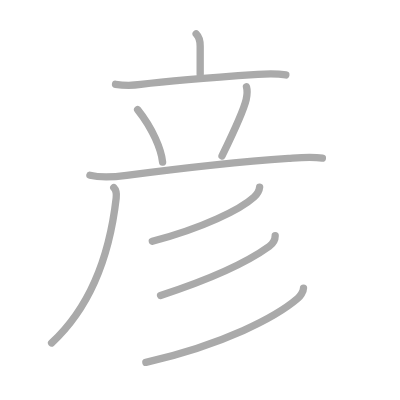
t = 0.00 s
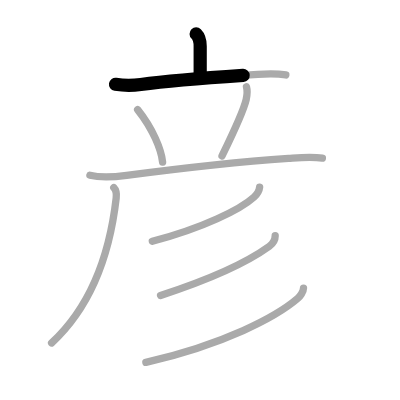
t = 1.75 s
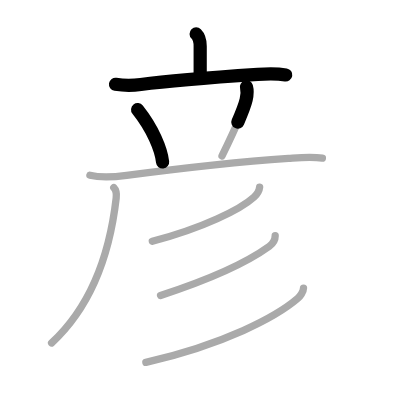
t = 3.50 s
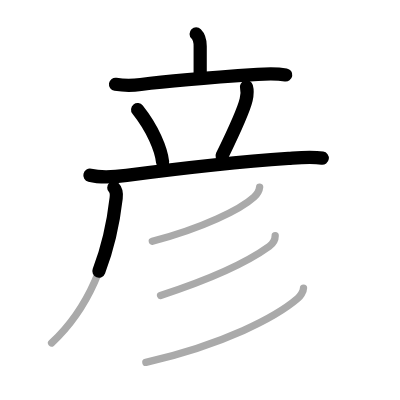
t = 5.50 s
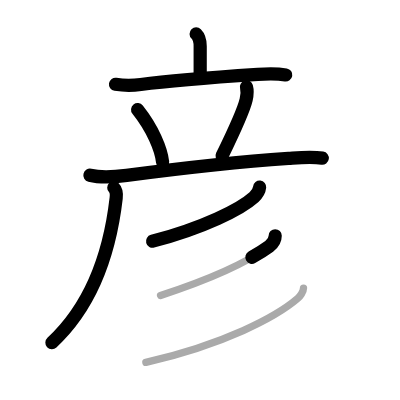
t = 7.25 s
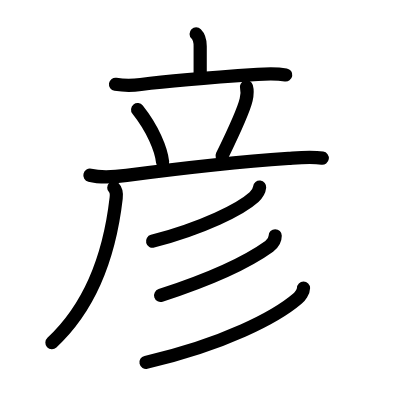
t = 9.00 s

The animated SVG that drew these frames (rendered in a browser with its animation timeline set to each time). Animation: 9 SMIL elements (animate=9); one cycle of 9.00 s.

<?xml version="1.0" standalone="no"?>
<!DOCTYPE svg PUBLIC "-//W3C//DTD SVG 1.1//EN"   "http://www.w3.org/Graphics/SVG/1.1/DTD/svg11.dtd">
<svg width="400px" height="400px"  version="1.1" xmlns="http://www.w3.org/2000/svg">
  <defs>
    <marker id="Triangle" viewBox="0 0 10 10" refX="0" refY="5" markerUnits="strokeWidth" markerWidth="3" style="stroke-opacity:0%;fill:#aaaaaa;" markerHeight="2" orient="auto">
      <path d="M 0 0 L 10 5 L 0 10 z" />
    </marker>
    
    <marker id="Arrow" viewBox="0 0 10 10" refX="5" refY="5" markerUnits="strokeWidth" markerWidth="1.8" style="stroke-opacity:0%;fill:#770000;" markerHeight="2" orient="auto">
      <path d="M 0 4 L 6 4 L 4 1 L 10 5 L 4 9 L 6 6 L 0 6 z" />
        <circle cx="5" cy="5" r="5" />
      </marker>
    
    <marker id="TriangleRed" viewBox="0 0 10 10" refX="0" refY="5" markerUnits="strokeWidth" markerWidth="3" style="stroke-opacity:0%;fill:#CC0000;" markerHeight="2" orient="auto">
      <path d="M 0 0 L 10 5 L 0 10 z" />
    </marker>
    
    <marker id="ArrowRed" viewBox="0 0 10 10" refX="5" refY="5" markerUnits="strokeWidth" markerWidth="1.8" style="stroke-opacity:0%;fill:#CC0000;" markerHeight="2" orient="auto">
      <path d="M 0 4 L 6 4 L 4 1 L 10 5 L 4 9 L 6 6 L 0 6 z" />
        <circle cx="5" cy="5" r="5" />
      </marker>
    
  </defs>
  
  <path style="fill:#ffffff; fill-opacity:100%; fill-rule:evenodd; stroke-width:0;" d="M 0 0 L 400px 0 L 400px 400px L 0 400px L 0 0" />

  <g transform="scale(3.6697247706422 3.6697247706422)">
<path style="fill:none; fill-opacity:0%; fill-rule:evenodd; stroke:#aaaaaa; stroke-opacity:100%; stroke-width: 1.5pt; stroke-linejoin:round; stroke-linecap:round;" d="M53.45 9.25c0.84 0.84 1.1 2.05 1.1 3.33c0 1.28 0 4.14 0 7.62"></path>
<path style="fill:none; fill-opacity:0%; fill-rule:evenodd; stroke:#aaaaaa; stroke-opacity:100%; stroke-width: 1.5pt; stroke-linejoin:round; stroke-linecap:round;" d="M31.48 22.97c2.52 0.4 4.68 0.35 6.89 0.05c8.63-1.15 21.83-2.09 31.88-2.75c2.5-0.17 5.17-0.26 7.64 0.16"></path>
<path style="fill:none; fill-opacity:0%; fill-rule:evenodd; stroke:#aaaaaa; stroke-opacity:100%; stroke-width: 1.5pt; stroke-linejoin:round; stroke-linecap:round;" d="M37.5 29.88c4.16 5.24 6.43 10.83 6.81 14.29"></path>
<path style="fill:none; fill-opacity:0%; fill-rule:evenodd; stroke:#aaaaaa; stroke-opacity:100%; stroke-width: 1.5pt; stroke-linejoin:round; stroke-linecap:round;" d="M67.16 23.67c0.34 1.2 0.21 2.2-0.08 3.48c-0.82 3.55-5.24 12.59-6.58 15.34"></path>
<path style="fill:none; fill-opacity:0%; fill-rule:evenodd; stroke:#aaaaaa; stroke-opacity:100%; stroke-width: 1.5pt; stroke-linejoin:round; stroke-linecap:round;" d="M24.5 47.75c3.08 0.77 6.9 0.45 10.01 0.04c13.61-1.79 31.33-3.76 44.12-4.64c3.08-0.21 6.15-0.52 9.22-0.06"></path>
<path style="fill:none; fill-opacity:0%; fill-rule:evenodd; stroke:#aaaaaa; stroke-opacity:100%; stroke-width: 1.5pt; stroke-linejoin:round; stroke-linecap:round;" d="M31.01 51.14c0.67 0.67 0.78 1.7 0.65 2.84c-1.54 13.39-6.04 28.77-17.6 39.48"></path>
<path style="fill:none; fill-opacity:0%; fill-rule:evenodd; stroke:#aaaaaa; stroke-opacity:100%; stroke-width: 1.5pt; stroke-linejoin:round; stroke-linecap:round;" d="M70.75 51c-0.12 1.12-0.66 1.92-1.53 2.71c-3.67 3.33-13.82 8.38-27.71 12.04"></path>
<path style="fill:none; fill-opacity:0%; fill-rule:evenodd; stroke:#aaaaaa; stroke-opacity:100%; stroke-width: 1.5pt; stroke-linejoin:round; stroke-linecap:round;" d="M74.99 64.25c0 1-0.62 2.14-1.63 2.88C68 71 58.75 75.62 43.75 80.5"></path>
<path style="fill:none; fill-opacity:0%; fill-rule:evenodd; stroke:#aaaaaa; stroke-opacity:100%; stroke-width: 1.5pt; stroke-linejoin:round; stroke-linecap:round;" d="M82.71 78.5c0 1-0.99 2.31-1.62 2.85c-5.84 5.02-19.92 12.43-41.34 17.4"></path>

<path style="fill:none; fill-opacity:0%; fill-rule:evenodd; stroke:#000000; stroke-opacity:100%; stroke-width: 2.7pt; stroke-linejoin:round; stroke-linecap:round;" d="M53.45 9.25c0.84 0.84 1.1 2.05 1.1 3.33c0 1.28 0 4.14 0 7.62" pathLength="100" stroke-dashoffset="100" stroke-dasharray="100 105"><animate id="dashAnim1" attributeName="stroke-dashoffset" from="100" to="0" dur="1s" calcMode="linear" fill="freeze"/></path>
<path style="fill:none; fill-opacity:0%; fill-rule:evenodd; stroke:#000000; stroke-opacity:100%; stroke-width: 2.7pt; stroke-linejoin:round; stroke-linecap:round;" d="M31.48 22.97c2.52 0.4 4.68 0.35 6.89 0.05c8.63-1.15 21.83-2.09 31.88-2.75c2.5-0.17 5.17-0.26 7.64 0.16" pathLength="100" stroke-dashoffset="100" stroke-dasharray="100 105"><animate id="dashAnim2" attributeName="stroke-dashoffset" from="100" to="0" dur="1s" calcMode="linear" begin="dashAnim1.end" fill="freeze"/></path>
<path style="fill:none; fill-opacity:0%; fill-rule:evenodd; stroke:#000000; stroke-opacity:100%; stroke-width: 2.7pt; stroke-linejoin:round; stroke-linecap:round;" d="M37.5 29.88c4.16 5.24 6.43 10.83 6.81 14.29" pathLength="100" stroke-dashoffset="100" stroke-dasharray="100 105"><animate id="dashAnim3" attributeName="stroke-dashoffset" from="100" to="0" dur="1s" calcMode="linear" begin="dashAnim2.end" fill="freeze"/></path>
<path style="fill:none; fill-opacity:0%; fill-rule:evenodd; stroke:#000000; stroke-opacity:100%; stroke-width: 2.7pt; stroke-linejoin:round; stroke-linecap:round;" d="M67.16 23.67c0.34 1.2 0.21 2.2-0.08 3.48c-0.82 3.55-5.24 12.59-6.58 15.34" pathLength="100" stroke-dashoffset="100" stroke-dasharray="100 105"><animate id="dashAnim4" attributeName="stroke-dashoffset" from="100" to="0" dur="1s" calcMode="linear" begin="dashAnim3.end" fill="freeze"/></path>
<path style="fill:none; fill-opacity:0%; fill-rule:evenodd; stroke:#000000; stroke-opacity:100%; stroke-width: 2.7pt; stroke-linejoin:round; stroke-linecap:round;" d="M24.5 47.75c3.08 0.77 6.9 0.45 10.01 0.04c13.61-1.79 31.33-3.76 44.12-4.64c3.08-0.21 6.15-0.52 9.22-0.06" pathLength="100" stroke-dashoffset="100" stroke-dasharray="100 105"><animate id="dashAnim5" attributeName="stroke-dashoffset" from="100" to="0" dur="1s" calcMode="linear" begin="dashAnim4.end" fill="freeze"/></path>
<path style="fill:none; fill-opacity:0%; fill-rule:evenodd; stroke:#000000; stroke-opacity:100%; stroke-width: 2.7pt; stroke-linejoin:round; stroke-linecap:round;" d="M31.01 51.14c0.67 0.67 0.78 1.7 0.65 2.84c-1.54 13.39-6.04 28.77-17.6 39.48" pathLength="100" stroke-dashoffset="100" stroke-dasharray="100 105"><animate id="dashAnim6" attributeName="stroke-dashoffset" from="100" to="0" dur="1s" calcMode="linear" begin="dashAnim5.end" fill="freeze"/></path>
<path style="fill:none; fill-opacity:0%; fill-rule:evenodd; stroke:#000000; stroke-opacity:100%; stroke-width: 2.7pt; stroke-linejoin:round; stroke-linecap:round;" d="M70.75 51c-0.12 1.12-0.66 1.92-1.53 2.71c-3.67 3.33-13.82 8.38-27.71 12.04" pathLength="100" stroke-dashoffset="100" stroke-dasharray="100 105"><animate id="dashAnim7" attributeName="stroke-dashoffset" from="100" to="0" dur="1s" calcMode="linear" begin="dashAnim6.end" fill="freeze"/></path>
<path style="fill:none; fill-opacity:0%; fill-rule:evenodd; stroke:#000000; stroke-opacity:100%; stroke-width: 2.7pt; stroke-linejoin:round; stroke-linecap:round;" d="M74.99 64.25c0 1-0.62 2.14-1.63 2.88C68 71 58.75 75.62 43.75 80.5" pathLength="100" stroke-dashoffset="100" stroke-dasharray="100 105"><animate id="dashAnim8" attributeName="stroke-dashoffset" from="100" to="0" dur="1s" calcMode="linear" begin="dashAnim7.end" fill="freeze"/></path>
<path style="fill:none; fill-opacity:0%; fill-rule:evenodd; stroke:#000000; stroke-opacity:100%; stroke-width: 2.7pt; stroke-linejoin:round; stroke-linecap:round;" d="M82.71 78.5c0 1-0.99 2.31-1.62 2.85c-5.84 5.02-19.92 12.43-41.34 17.4" pathLength="100" stroke-dashoffset="100" stroke-dasharray="100 105"><animate id="dashAnim9" attributeName="stroke-dashoffset" from="100" to="0" dur="1s" calcMode="linear" begin="dashAnim8.end" fill="freeze"/></path>

</g>

</svg>  
          
